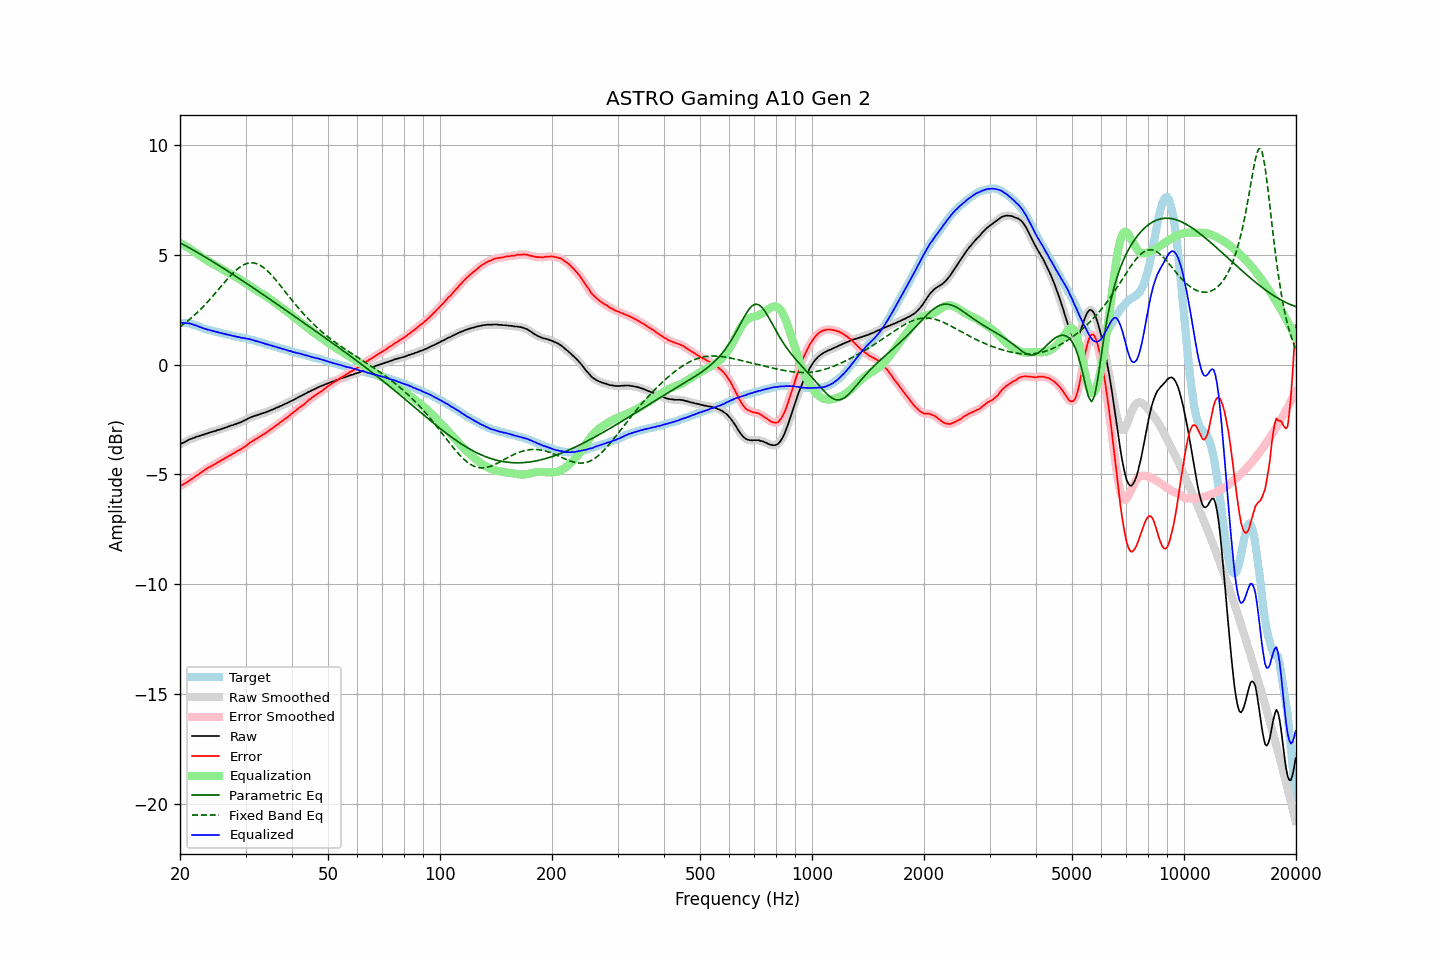

Source data for this figure (header and first rows):
frequency, raw, error, smoothed, error_smoothed, equalization, parametric_eq, fixed_band_eq, equalized_raw, equalized_smoothed, target
20.00, -3.64, -5.55, -3.64, -5.54, 5.54, 5.55, 1.72, 1.91, 1.91, 1.91
20.20, -3.60, -5.50, -3.60, -5.50, 5.50, 5.51, 1.78, 1.91, 1.90, 1.90
20.40, -3.57, -5.46, -3.56, -5.46, 5.46, 5.47, 1.83, 1.89, 1.90, 1.90
20.61, -3.53, -5.42, -3.53, -5.42, 5.42, 5.43, 1.89, 1.89, 1.89, 1.89
20.81, -3.49, -5.37, -3.49, -5.37, 5.37, 5.39, 1.94, 1.89, 1.89, 1.89
21.02, -3.45, -5.33, -3.45, -5.33, 5.33, 5.35, 2.00, 1.88, 1.88, 1.89
21.23, -3.41, -5.27, -3.41, -5.28, 5.28, 5.31, 2.06, 1.87, 1.87, 1.87
21.44, -3.39, -5.23, -3.38, -5.23, 5.23, 5.26, 2.12, 1.84, 1.85, 1.85
21.66, -3.36, -5.18, -3.36, -5.18, 5.18, 5.22, 2.18, 1.82, 1.82, 1.83
21.87, -3.34, -5.13, -3.33, -5.13, 5.13, 5.18, 2.25, 1.79, 1.80, 1.80
22.09, -3.30, -5.07, -3.30, -5.08, 5.08, 5.14, 2.32, 1.78, 1.78, 1.77
22.31, -3.28, -5.03, -3.28, -5.03, 5.03, 5.10, 2.39, 1.75, 1.75, 1.75
22.54, -3.26, -4.98, -3.25, -4.98, 4.97, 5.05, 2.46, 1.72, 1.72, 1.72
22.76, -3.23, -4.92, -3.23, -4.93, 4.92, 5.01, 2.53, 1.70, 1.69, 1.69
22.99, -3.21, -4.87, -3.21, -4.87, 4.87, 4.97, 2.60, 1.66, 1.66, 1.66
23.22, -3.19, -4.82, -3.18, -4.82, 4.82, 4.92, 2.68, 1.64, 1.64, 1.63
23.45, -3.16, -4.77, -3.16, -4.77, 4.78, 4.88, 2.76, 1.62, 1.62, 1.61
23.69, -3.14, -4.73, -3.13, -4.73, 4.73, 4.84, 2.84, 1.59, 1.60, 1.59
23.92, -3.11, -4.68, -3.11, -4.68, 4.69, 4.79, 2.92, 1.58, 1.58, 1.57
24.16, -3.09, -4.65, -3.09, -4.64, 4.64, 4.75, 3.00, 1.56, 1.56, 1.56
24.40, -3.07, -4.61, -3.07, -4.61, 4.60, 4.70, 3.08, 1.54, 1.54, 1.54
24.65, -3.05, -4.57, -3.05, -4.57, 4.56, 4.66, 3.17, 1.51, 1.52, 1.52
24.89, -3.03, -4.53, -3.02, -4.52, 4.52, 4.61, 3.25, 1.49, 1.50, 1.50
25.14, -3.00, -4.48, -3.00, -4.48, 4.48, 4.57, 3.34, 1.48, 1.48, 1.48
25.39, -2.98, -4.43, -2.98, -4.44, 4.44, 4.52, 3.43, 1.46, 1.46, 1.46
25.65, -2.96, -4.40, -2.95, -4.39, 4.40, 4.48, 3.51, 1.44, 1.44, 1.45
25.91, -2.93, -4.34, -2.93, -4.35, 4.35, 4.43, 3.60, 1.43, 1.42, 1.42
26.16, -2.91, -4.31, -2.91, -4.31, 4.31, 4.38, 3.68, 1.40, 1.40, 1.41
26.43, -2.88, -4.26, -2.88, -4.27, 4.27, 4.34, 3.77, 1.39, 1.39, 1.39
26.69, -2.86, -4.23, -2.85, -4.23, 4.23, 4.29, 3.85, 1.37, 1.37, 1.37
26.96, -2.83, -4.18, -2.83, -4.18, 4.18, 4.24, 3.94, 1.36, 1.36, 1.35
27.23, -2.80, -4.14, -2.80, -4.14, 4.14, 4.20, 4.02, 1.34, 1.34, 1.34
27.50, -2.78, -4.10, -2.78, -4.10, 4.10, 4.15, 4.09, 1.32, 1.32, 1.32
27.77, -2.76, -4.06, -2.75, -4.06, 4.06, 4.10, 4.17, 1.30, 1.30, 1.30
28.05, -2.73, -4.02, -2.73, -4.01, 4.02, 4.05, 4.24, 1.29, 1.29, 1.29
28.33, -2.71, -3.97, -2.70, -3.97, 3.98, 4.01, 4.30, 1.27, 1.27, 1.26
28.62, -2.68, -3.93, -2.68, -3.93, 3.93, 3.96, 4.37, 1.26, 1.26, 1.25
28.90, -2.65, -3.89, -2.65, -3.89, 3.89, 3.91, 4.42, 1.24, 1.24, 1.25
29.19, -2.63, -3.85, -2.62, -3.85, 3.85, 3.86, 4.47, 1.22, 1.23, 1.23
29.48, -2.59, -3.81, -2.59, -3.81, 3.80, 3.81, 4.52, 1.21, 1.21, 1.22
29.78, -2.55, -3.75, -2.55, -3.76, 3.75, 3.76, 4.56, 1.20, 1.20, 1.20
30.08, -2.52, -3.71, -2.51, -3.70, 3.70, 3.72, 4.58, 1.18, 1.19, 1.19
30.38, -2.48, -3.65, -2.48, -3.65, 3.65, 3.67, 4.61, 1.17, 1.17, 1.17
30.68, -2.44, -3.59, -2.44, -3.59, 3.60, 3.62, 4.62, 1.16, 1.16, 1.15
30.99, -2.41, -3.54, -2.41, -3.54, 3.55, 3.57, 4.63, 1.14, 1.14, 1.13
31.30, -2.38, -3.49, -2.38, -3.49, 3.50, 3.52, 4.63, 1.12, 1.12, 1.12
31.61, -2.35, -3.45, -2.35, -3.45, 3.45, 3.47, 4.62, 1.10, 1.10, 1.11
31.93, -2.33, -3.40, -2.33, -3.40, 3.40, 3.42, 4.61, 1.07, 1.08, 1.07
32.24, -2.31, -3.36, -2.30, -3.36, 3.36, 3.37, 4.58, 1.05, 1.05, 1.05
32.57, -2.28, -3.31, -2.28, -3.31, 3.31, 3.32, 4.55, 1.04, 1.03, 1.03
32.89, -2.26, -3.28, -2.25, -3.27, 3.27, 3.27, 4.51, 1.01, 1.01, 1.02
33.22, -2.23, -3.21, -2.23, -3.22, 3.22, 3.22, 4.47, 1.00, 0.99, 0.99
33.55, -2.21, -3.18, -2.21, -3.18, 3.18, 3.17, 4.41, 0.97, 0.97, 0.98
33.89, -2.19, -3.13, -2.18, -3.13, 3.13, 3.12, 4.35, 0.94, 0.95, 0.94
34.23, -2.16, -3.09, -2.16, -3.08, 3.08, 3.07, 4.29, 0.92, 0.92, 0.93
34.57, -2.13, -3.03, -2.13, -3.03, 3.03, 3.02, 4.22, 0.90, 0.90, 0.90
34.92, -2.10, -2.98, -2.10, -2.98, 2.98, 2.97, 4.15, 0.88, 0.88, 0.88
35.27, -2.07, -2.93, -2.07, -2.93, 2.93, 2.92, 4.07, 0.86, 0.86, 0.87
35.62, -2.04, -2.88, -2.04, -2.88, 2.88, 2.87, 3.99, 0.84, 0.84, 0.84
35.97, -2.01, -2.82, -2.01, -2.82, 2.82, 2.82, 3.90, 0.82, 0.82, 0.81
... 635 more rows
